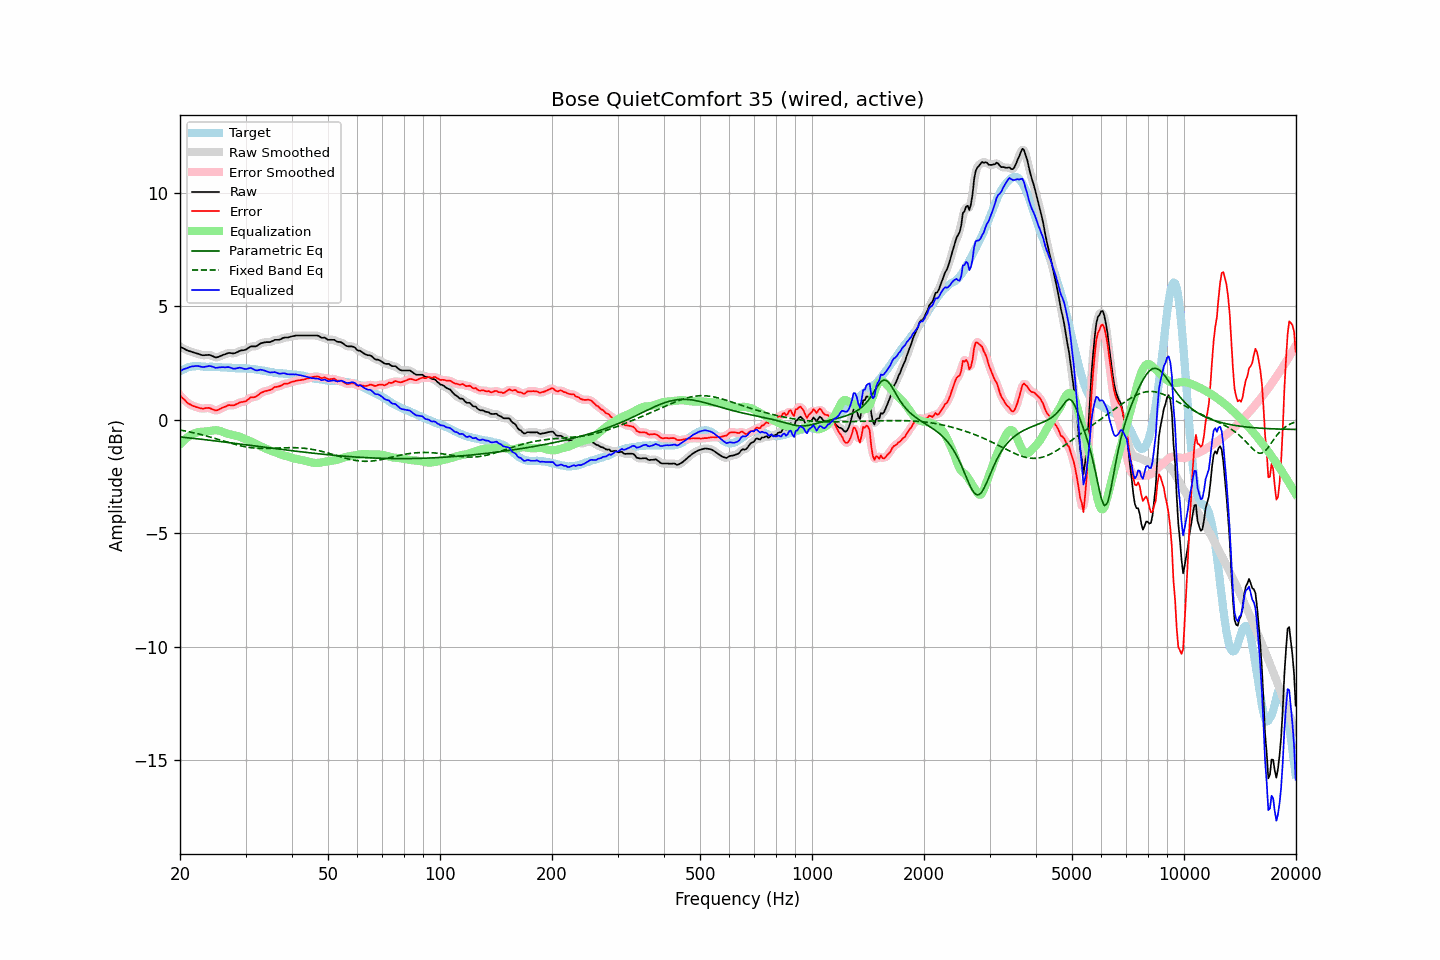

The data file committed next to this chart (first rows):
frequency, raw, error, smoothed, error_smoothed, equalization, parametric_eq, fixed_band_eq, equalized_raw, equalized_smoothed, target
20.00, 3.23, 1.09, 3.23, 1.09, -1.08, -0.75, -0.45, 2.15, 2.15, 2.14
20.20, 3.19, 1.01, 3.19, 1.01, -1.00, -0.76, -0.46, 2.19, 2.19, 2.18
20.40, 3.16, 0.94, 3.15, 0.93, -0.93, -0.77, -0.47, 2.23, 2.22, 2.22
20.61, 3.12, 0.88, 3.12, 0.86, -0.87, -0.77, -0.49, 2.25, 2.25, 2.24
20.81, 3.08, 0.80, 3.08, 0.80, -0.80, -0.78, -0.50, 2.27, 2.28, 2.28
21.02, 3.05, 0.73, 3.05, 0.74, -0.75, -0.79, -0.51, 2.30, 2.30, 2.32
21.23, 3.03, 0.70, 3.03, 0.69, -0.70, -0.80, -0.53, 2.33, 2.33, 2.33
21.44, 3.01, 0.66, 3.01, 0.65, -0.66, -0.80, -0.54, 2.35, 2.35, 2.35
21.66, 2.98, 0.62, 2.98, 0.62, -0.62, -0.81, -0.56, 2.36, 2.36, 2.36
21.87, 2.96, 0.60, 2.96, 0.59, -0.59, -0.82, -0.58, 2.37, 2.37, 2.36
22.09, 2.94, 0.57, 2.94, 0.57, -0.56, -0.83, -0.59, 2.38, 2.38, 2.37
22.31, 2.92, 0.55, 2.92, 0.55, -0.54, -0.84, -0.61, 2.38, 2.37, 2.37
22.54, 2.90, 0.53, 2.89, 0.53, -0.53, -0.84, -0.63, 2.37, 2.36, 2.37
22.76, 2.87, 0.51, 2.87, 0.51, -0.52, -0.85, -0.64, 2.35, 2.35, 2.36
22.99, 2.85, 0.50, 2.86, 0.50, -0.52, -0.86, -0.66, 2.33, 2.34, 2.35
23.22, 2.85, 0.50, 2.85, 0.51, -0.52, -0.87, -0.68, 2.33, 2.33, 2.35
23.45, 2.86, 0.52, 2.86, 0.52, -0.51, -0.88, -0.70, 2.35, 2.35, 2.34
23.69, 2.86, 0.52, 2.86, 0.53, -0.50, -0.88, -0.72, 2.36, 2.36, 2.34
23.92, 2.87, 0.53, 2.86, 0.52, -0.49, -0.89, -0.74, 2.38, 2.37, 2.34
24.16, 2.85, 0.50, 2.85, 0.51, -0.48, -0.90, -0.76, 2.37, 2.37, 2.35
24.40, 2.82, 0.47, 2.82, 0.48, -0.47, -0.91, -0.78, 2.35, 2.35, 2.35
24.65, 2.79, 0.45, 2.78, 0.44, -0.46, -0.92, -0.80, 2.33, 2.32, 2.34
24.89, 2.75, 0.41, 2.76, 0.43, -0.46, -0.93, -0.82, 2.29, 2.31, 2.34
25.14, 2.76, 0.43, 2.76, 0.43, -0.46, -0.93, -0.84, 2.30, 2.30, 2.33
25.39, 2.78, 0.45, 2.78, 0.45, -0.47, -0.94, -0.87, 2.31, 2.31, 2.33
25.65, 2.81, 0.49, 2.81, 0.49, -0.49, -0.95, -0.89, 2.32, 2.32, 2.32
25.91, 2.84, 0.53, 2.84, 0.52, -0.51, -0.96, -0.91, 2.32, 2.32, 2.31
26.16, 2.87, 0.56, 2.87, 0.55, -0.54, -0.97, -0.93, 2.33, 2.32, 2.31
26.43, 2.89, 0.58, 2.90, 0.59, -0.57, -0.98, -0.95, 2.32, 2.32, 2.31
26.69, 2.92, 0.61, 2.92, 0.62, -0.60, -0.99, -0.97, 2.32, 2.32, 2.31
26.96, 2.95, 0.65, 2.94, 0.64, -0.62, -1.00, -1.00, 2.33, 2.32, 2.30
27.23, 2.95, 0.65, 2.95, 0.65, -0.64, -1.01, -1.02, 2.31, 2.31, 2.30
27.50, 2.94, 0.64, 2.94, 0.65, -0.65, -1.01, -1.04, 2.29, 2.29, 2.30
27.77, 2.93, 0.64, 2.94, 0.65, -0.67, -1.02, -1.06, 2.26, 2.27, 2.29
28.05, 2.94, 0.65, 2.94, 0.66, -0.68, -1.03, -1.08, 2.26, 2.26, 2.29
28.33, 2.97, 0.69, 2.97, 0.69, -0.70, -1.04, -1.09, 2.27, 2.27, 2.28
28.62, 3.00, 0.73, 3.00, 0.73, -0.72, -1.05, -1.11, 2.28, 2.29, 2.27
28.90, 3.04, 0.77, 3.03, 0.76, -0.74, -1.06, -1.13, 2.30, 2.30, 2.27
29.19, 3.06, 0.79, 3.06, 0.78, -0.77, -1.07, -1.15, 2.29, 2.29, 2.27
29.48, 3.07, 0.79, 3.07, 0.79, -0.80, -1.08, -1.16, 2.27, 2.27, 2.28
29.78, 3.08, 0.81, 3.08, 0.81, -0.83, -1.09, -1.18, 2.25, 2.25, 2.27
30.08, 3.10, 0.82, 3.11, 0.84, -0.86, -1.10, -1.19, 2.24, 2.25, 2.28
30.38, 3.15, 0.89, 3.15, 0.89, -0.89, -1.11, -1.20, 2.26, 2.26, 2.26
30.68, 3.19, 0.93, 3.19, 0.94, -0.92, -1.11, -1.21, 2.27, 2.28, 2.26
30.99, 3.24, 0.99, 3.23, 0.98, -0.95, -1.12, -1.22, 2.29, 2.28, 2.24
31.30, 3.24, 1.00, 3.24, 0.99, -0.98, -1.13, -1.23, 2.26, 2.26, 2.24
31.61, 3.24, 1.00, 3.24, 1.01, -1.02, -1.14, -1.24, 2.22, 2.23, 2.24
31.93, 3.24, 1.02, 3.25, 1.02, -1.05, -1.15, -1.24, 2.19, 2.19, 2.22
32.24, 3.27, 1.06, 3.28, 1.06, -1.09, -1.16, -1.25, 2.18, 2.19, 2.21
32.57, 3.32, 1.11, 3.32, 1.12, -1.12, -1.17, -1.25, 2.20, 2.19, 2.21
32.89, 3.37, 1.17, 3.36, 1.17, -1.16, -1.18, -1.25, 2.21, 2.20, 2.20
33.22, 3.39, 1.22, 3.39, 1.21, -1.19, -1.19, -1.26, 2.20, 2.20, 2.17
33.55, 3.41, 1.24, 3.41, 1.24, -1.22, -1.20, -1.26, 2.19, 2.19, 2.17
33.89, 3.42, 1.27, 3.42, 1.27, -1.26, -1.21, -1.26, 2.16, 2.17, 2.15
34.23, 3.43, 1.28, 3.43, 1.28, -1.29, -1.22, -1.26, 2.14, 2.14, 2.15
34.57, 3.43, 1.30, 3.43, 1.30, -1.32, -1.23, -1.25, 2.11, 2.11, 2.13
34.92, 3.43, 1.32, 3.44, 1.32, -1.34, -1.24, -1.25, 2.09, 2.10, 2.11
35.27, 3.46, 1.35, 3.46, 1.36, -1.37, -1.24, -1.25, 2.09, 2.10, 2.11
35.62, 3.49, 1.40, 3.49, 1.40, -1.39, -1.25, -1.25, 2.10, 2.10, 2.09
35.97, 3.53, 1.45, 3.52, 1.43, -1.42, -1.26, -1.24, 2.11, 2.10, 2.08
... 635 more rows
